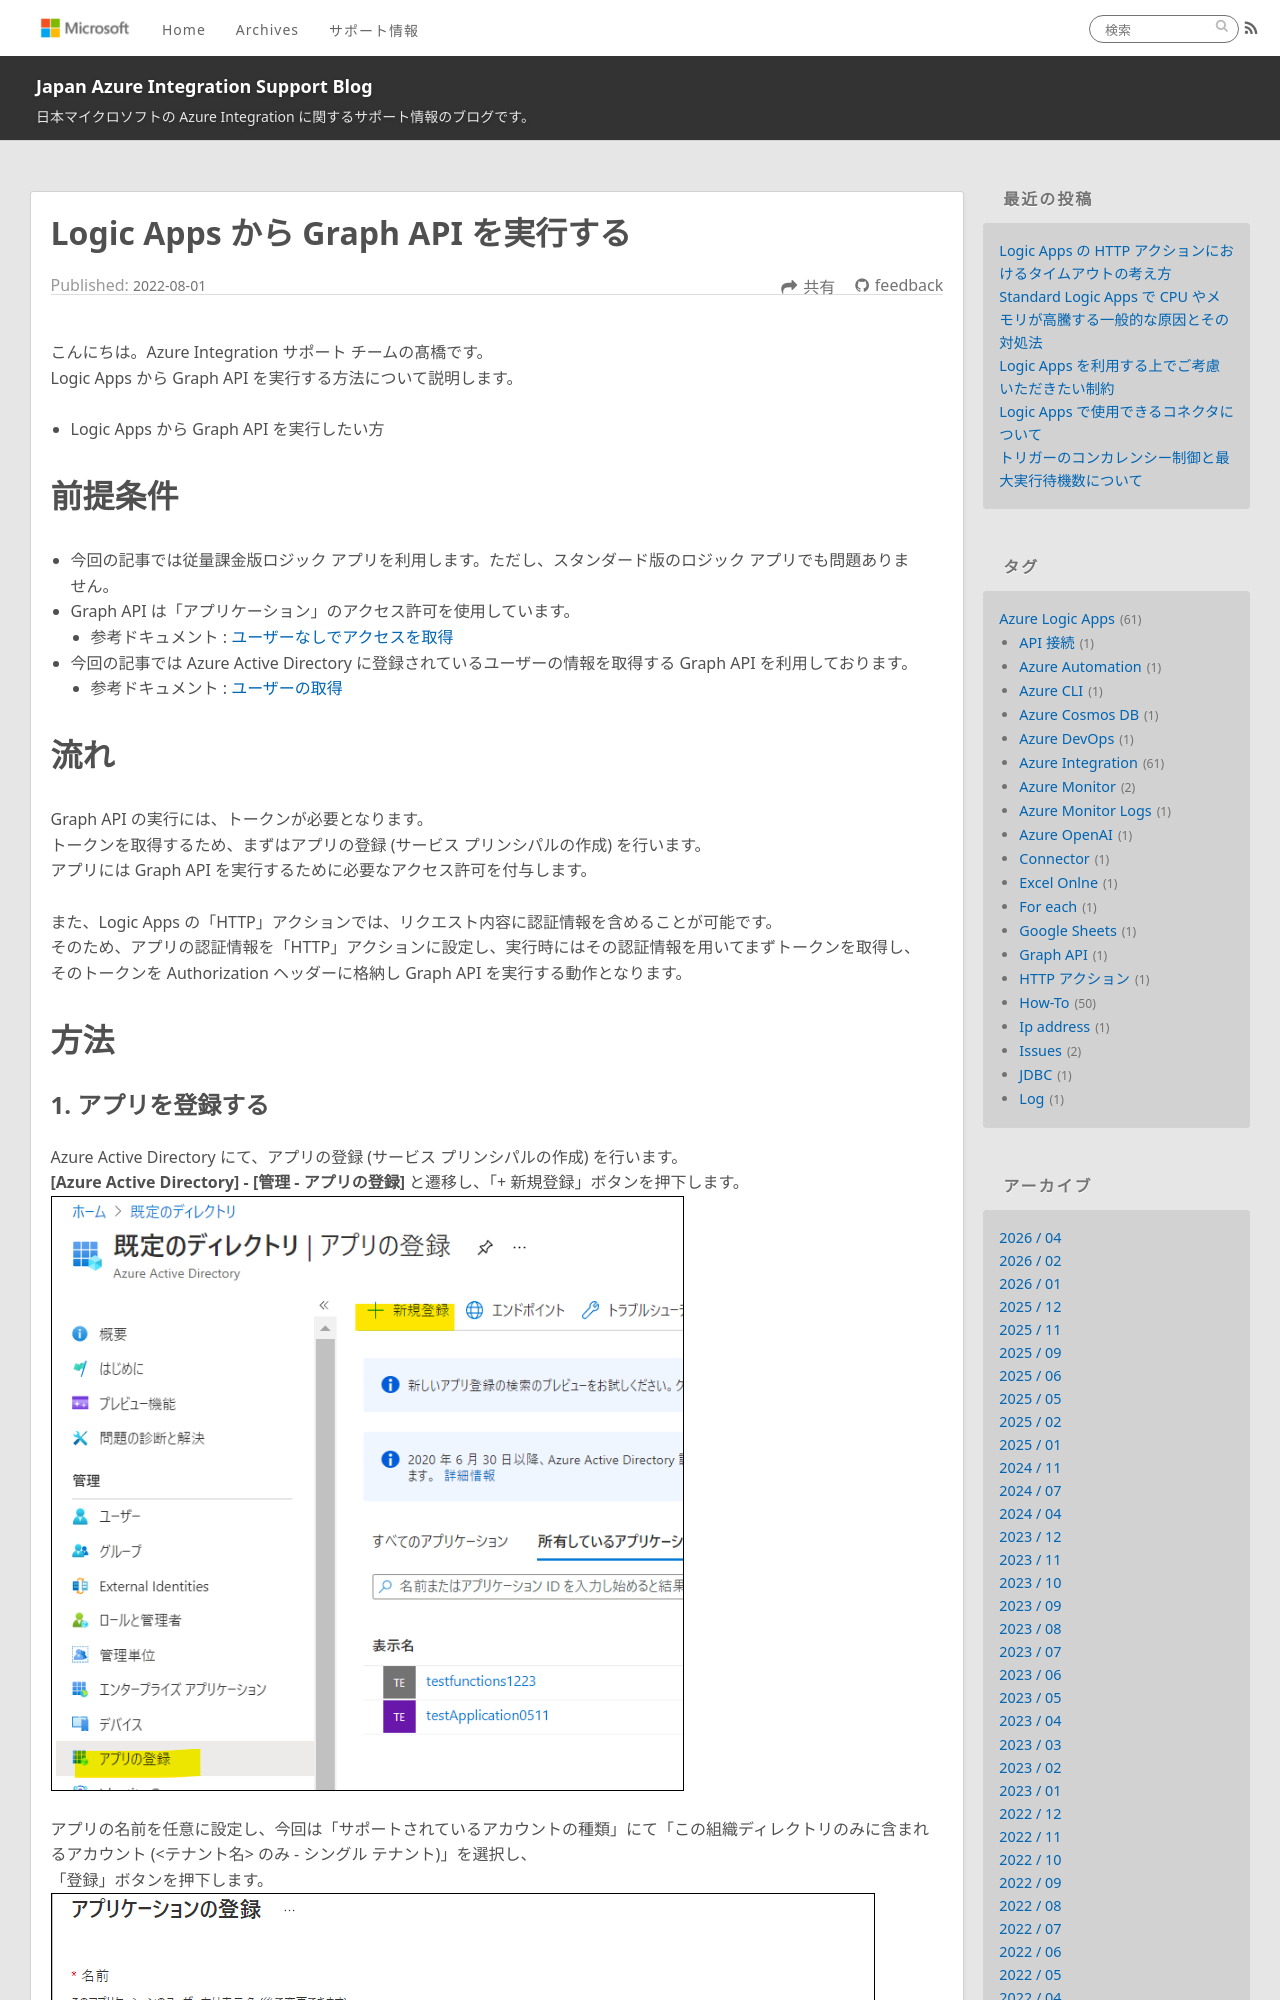

repository: Yiwen-Chen/blog · page: LogicApps/Integration-graphApi/index.html · generator: jekyll

---
title: Logic Apps から Graph API を実行する
date: 2022-08-01 00:00:00
tags:
  - How-To
  - Tips
  - Azure Integration
  - Azure Logic Apps 
  - Graph API
---

こんにちは。Azure Integration サポート チームの髙橋です。  
Logic Apps から Graph API を実行する方法について説明します。

# こんな方におすすめです
- Logic Apps から Graph API を実行したい方

# 前提条件
- 今回の記事では従量課金版ロジック アプリを利用します。ただし、スタンダード版のロジック アプリでも問題ありません。
- Graph API は「アプリケーション」のアクセス許可を使用しています。
  - 参考ドキュメント : [ユーザーなしでアクセスを取得](https://docs.microsoft.com/ja-jp/graph/auth-v2-service)
- 今回の記事では Azure Active Directory に登録されているユーザーの情報を取得する Graph API を利用しております。
  - 参考ドキュメント : [ユーザーの取得](https://docs.microsoft.com/ja-jp/graph/api/user-get?view=graph-rest-1.0&tabs=http)
